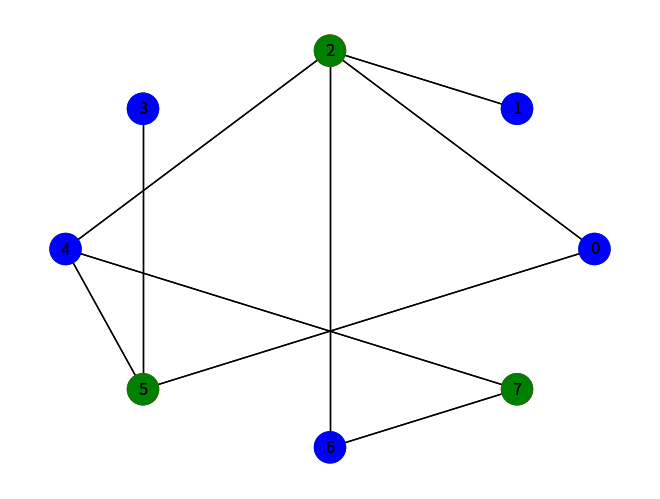

Generate this figure with matplotlib:
import random
import matplotlib.pyplot as plt
import networkx as nx
import hashlib

class Graphe:
    def __init__(self, nombre_de_noeuds):
        self.nombre_de_noeuds = nombre_de_noeuds
        self.matrice_adjacence = [[False] * nombre_de_noeuds for _ in range(nombre_de_noeuds)]
        self.couleurs = []

    def generer_couleurs(self):
        couleurs_possibles = ["rouge", "vert", "bleu"]
        self.couleurs = [random.choice(couleurs_possibles) for _ in range(self.nombre_de_noeuds)]

    def generer_graphe_3_coloriable(self):
        self.generer_couleurs()
        for i in range(self.nombre_de_noeuds):
            for j in range(i + 1, self.nombre_de_noeuds):
                if self.couleurs[i] != self.couleurs[j]:
                    # Vous pouvez choisir de relier ou non les nœuds avec une probabilité de 1/2
                    proba_relier = random.random()
                    if proba_relier < 0.5:
                        self.matrice_adjacence[i][j] = True
                        self.matrice_adjacence[j][i] = True

    def est_3_coloriable(self):
        # Vérifie si le graphe est 3-coloriable en parcourant les nœuds et en vérifiant les voisins
        for i in range(self.nombre_de_noeuds):
            for j in range(i + 1, self.nombre_de_noeuds):
                if self.matrice_adjacence[i][j] and self.couleurs[i] == self.couleurs[j]:
                    return False
        return True
    
    def dessinerGraphe(self, nom_fichier=None):
        # Créez un graphe vide
        G = nx.Graph()

        # Ajoutez les nœuds avec leurs couleurs
        for noeud, couleur in enumerate(self.couleurs):
            G.add_node(noeud, couleur=couleur)

        # Ajoutez les arêtes en fonction de la matrice d'adjacence
        for i in range(self.nombre_de_noeuds):
            for j in range(i + 1, self.nombre_de_noeuds):
                if self.matrice_adjacence[i][j]:
                    G.add_edge(i, j)

        # Positionnement des nœuds en forme de rond
        pos = nx.circular_layout(G)

        # Créez une liste de couleurs pour les nœuds en fonction de la couleur réelle
        couleurs_noeuds = [data['couleur'] for _, data in G.nodes(data=True)]

        # Définissez une liste de couleurs personnalisée correspondant à 'rouge', 'vert' et 'bleu'
        couleurs_personnalisees = {
            'rouge': 'red',
            'vert': 'green',
            'bleu': 'blue'
        }

        # Dessinez le graphe en utilisant les couleurs personnalisées
        nx.draw(G, pos, node_color=[couleurs_personnalisees[c] for c in couleurs_noeuds], with_labels=True, node_size=500)

        # Sauvegardez l'image au format PNG si un nom de fichier est spécifié
        if nom_fichier:
            plt.savefig(nom_fichier, format="png")

        # Affichez le graphique après la sauvegarde
        #plt.show()
    
    def miseEnGageColoriage(self, valeurs_aleatoires):
        mises_en_gage = []

        for i in range(self.nombre_de_noeuds):
            couleur = self.couleurs[i]
            valeur_aleatoire = valeurs_aleatoires[i]

            # Convertissez la couleur en une chaîne d'octets (UTF-8)
            couleur_bytes = couleur.encode('utf-8')

            # Concaténez la couleur et la valeur aléatoire
            couleur_concatenee = couleur_bytes + valeur_aleatoire.to_bytes(16, byteorder='big')
            #print(couleur_concatenee)

            # Appliquez la fonction de hachage SHA-1
            h = hashlib.sha1()
            h.update(couleur_concatenee)
            mise_en_gage = h.digest()

            mises_en_gage.append(mise_en_gage.hex())

        return mises_en_gage

    def preuveColoriage(self, i, j, Ti, Tj,mise_en_gage_i, mise_en_gage_j):
        # Vérifiez que les couleurs des nœuds i et j sont différentes

        if self.couleurs[i] == self.couleurs[j]:
            print("Les couleurs des nœuds i et j sont les mêmes.")
            return False
        
        couleur_i = Ti[0].encode('utf-8')
        couleur_j = Tj[0].encode('utf-8')
        valeur_aleatoire_i = Ti[1]
        valeur_aleatoire_j = Tj[1]

        concatenation_i = couleur_i + valeur_aleatoire_i.to_bytes(16, byteorder='big')
        concatenation_j = couleur_j + valeur_aleatoire_j.to_bytes(16, byteorder='big')

        # Calculez les hachages SHA-1 correspondants
        h_ri_ci = hashlib.sha1(concatenation_i).digest()
        h_rj_cj = hashlib.sha1(concatenation_j).digest()

        print("Hashage_i_verifieur : "+str(h_ri_ci.hex()))
        print("Hashage_j_verifieur : "+str(h_rj_cj.hex()))

        # Vérifiez si h(ri || ci) = yi et h(rj || cj) = yjmain.py
        if (h_ri_ci.hex() == mise_en_gage_i) and (h_rj_cj.hex() == mise_en_gage_j):
            return True
        else:
            return False



#main
if __name__ == "__main__":
    
    # Créez un graphe avec 10 nœuds
    graphe = Graphe(8)

    # Génère un graphe 3-coloriable
    graphe.generer_graphe_3_coloriable()
    
    # Vérifie si le graphe est 3-coloriable
    if graphe.est_3_coloriable():
        print("Le graphe est 3-coloriable.")
    else:
        print("Le graphe n'est pas 3-coloriable.")
    
    # Affiche la matrice d'adjacence et les couleurs
    print("Matrice d'adjacence:")
    for ligne in graphe.matrice_adjacence:
        print(ligne)
    
    print("Couleurs:")
    print(graphe.couleurs)
    
    # Dessine le graphe en forme de rond et sauvegarde en PNG
    graphe.dessinerGraphe(nom_fichier="graphe.png")
    
    # permuter aléatoirement les couleurs les vert en bleu ou rouge. Les bleu en vert ou rouge. Les rouge en vert ou bleu
    couleurs_set_rouge = ""
    couleurs_set_vert = ""
    couleurs_set_bleu = ""
    
    couleurs_set_rouge = random.choice(["vert", "bleu"])
    if couleurs_set_rouge == "bleu":
        couleurs_set_vert = "rouge"
        couleurs_set_bleu = "vert"
    else:
        couleurs_set_vert = "bleu"
        couleurs_set_bleu = "rouge"

    new_couleurs = []
    for couleur in graphe.couleurs:
        if couleur == "rouge":
            new_couleurs.append(couleurs_set_rouge)
        elif couleur == "vert":
            new_couleurs.append(couleurs_set_vert)
        else:
            new_couleurs.append(couleurs_set_bleu)

    graphe.couleurs = new_couleurs

    print(graphe.couleurs)
    graphe.dessinerGraphe(nom_fichier="graphe_permute.png")

    # Génère des valeurs aléatoires de 128 bits pour la mise en gage
    valeurs_aleatoires = [random.randint(0, 2**128 - 1) for _ in range(10)]

    # Calcule les valeurs de mise en gage des couleurs
    mises_en_gage = graphe.miseEnGageColoriage(valeurs_aleatoires)
    print(mises_en_gage)
    print("Mises en gage des couleurs:")
    for i, mise_en_gage in enumerate(mises_en_gage):
        print(f"Nœud {i+1}: {mise_en_gage}")

    # Répétez le protocole de preuve 400 fois
    nombre_de_tests = 400
    reussites = 0
    a=0

    while(a<nombre_de_tests):
        i, j = random.sample(range(graphe.nombre_de_noeuds), 2)
        if (graphe.matrice_adjacence[i][j] == True):

            print("Arrete entre "+str(i)+" et "+str(j))

            a=a+1
            mise_en_gage_i = mises_en_gage[i]
            mise_en_gage_j = mises_en_gage[j]

            print("Hashage_i_prouveur : "+str(mise_en_gage_i))
            print("Hashage_j_prouveur : "+str(mise_en_gage_j))

            if graphe.preuveColoriage(i, j, (graphe.couleurs[i], valeurs_aleatoires[i]), (graphe.couleurs[j], valeurs_aleatoires[j]), mise_en_gage_i, mise_en_gage_j):
                reussites += 1
                print("reussites : "+str(reussites))
            else : 
                print("Echec")
        else:
            print("Pas d'arrete entre "+str(i)+" et "+str(j))
            
    print("Nombre de tests réussis:", reussites)
    print("Nombre de tests:", nombre_de_tests)
    if reussites == nombre_de_tests:
        print("L'utilisateur est authentifié.")
    else:
        print("L'utilisateur n'est pas authentifié.")
